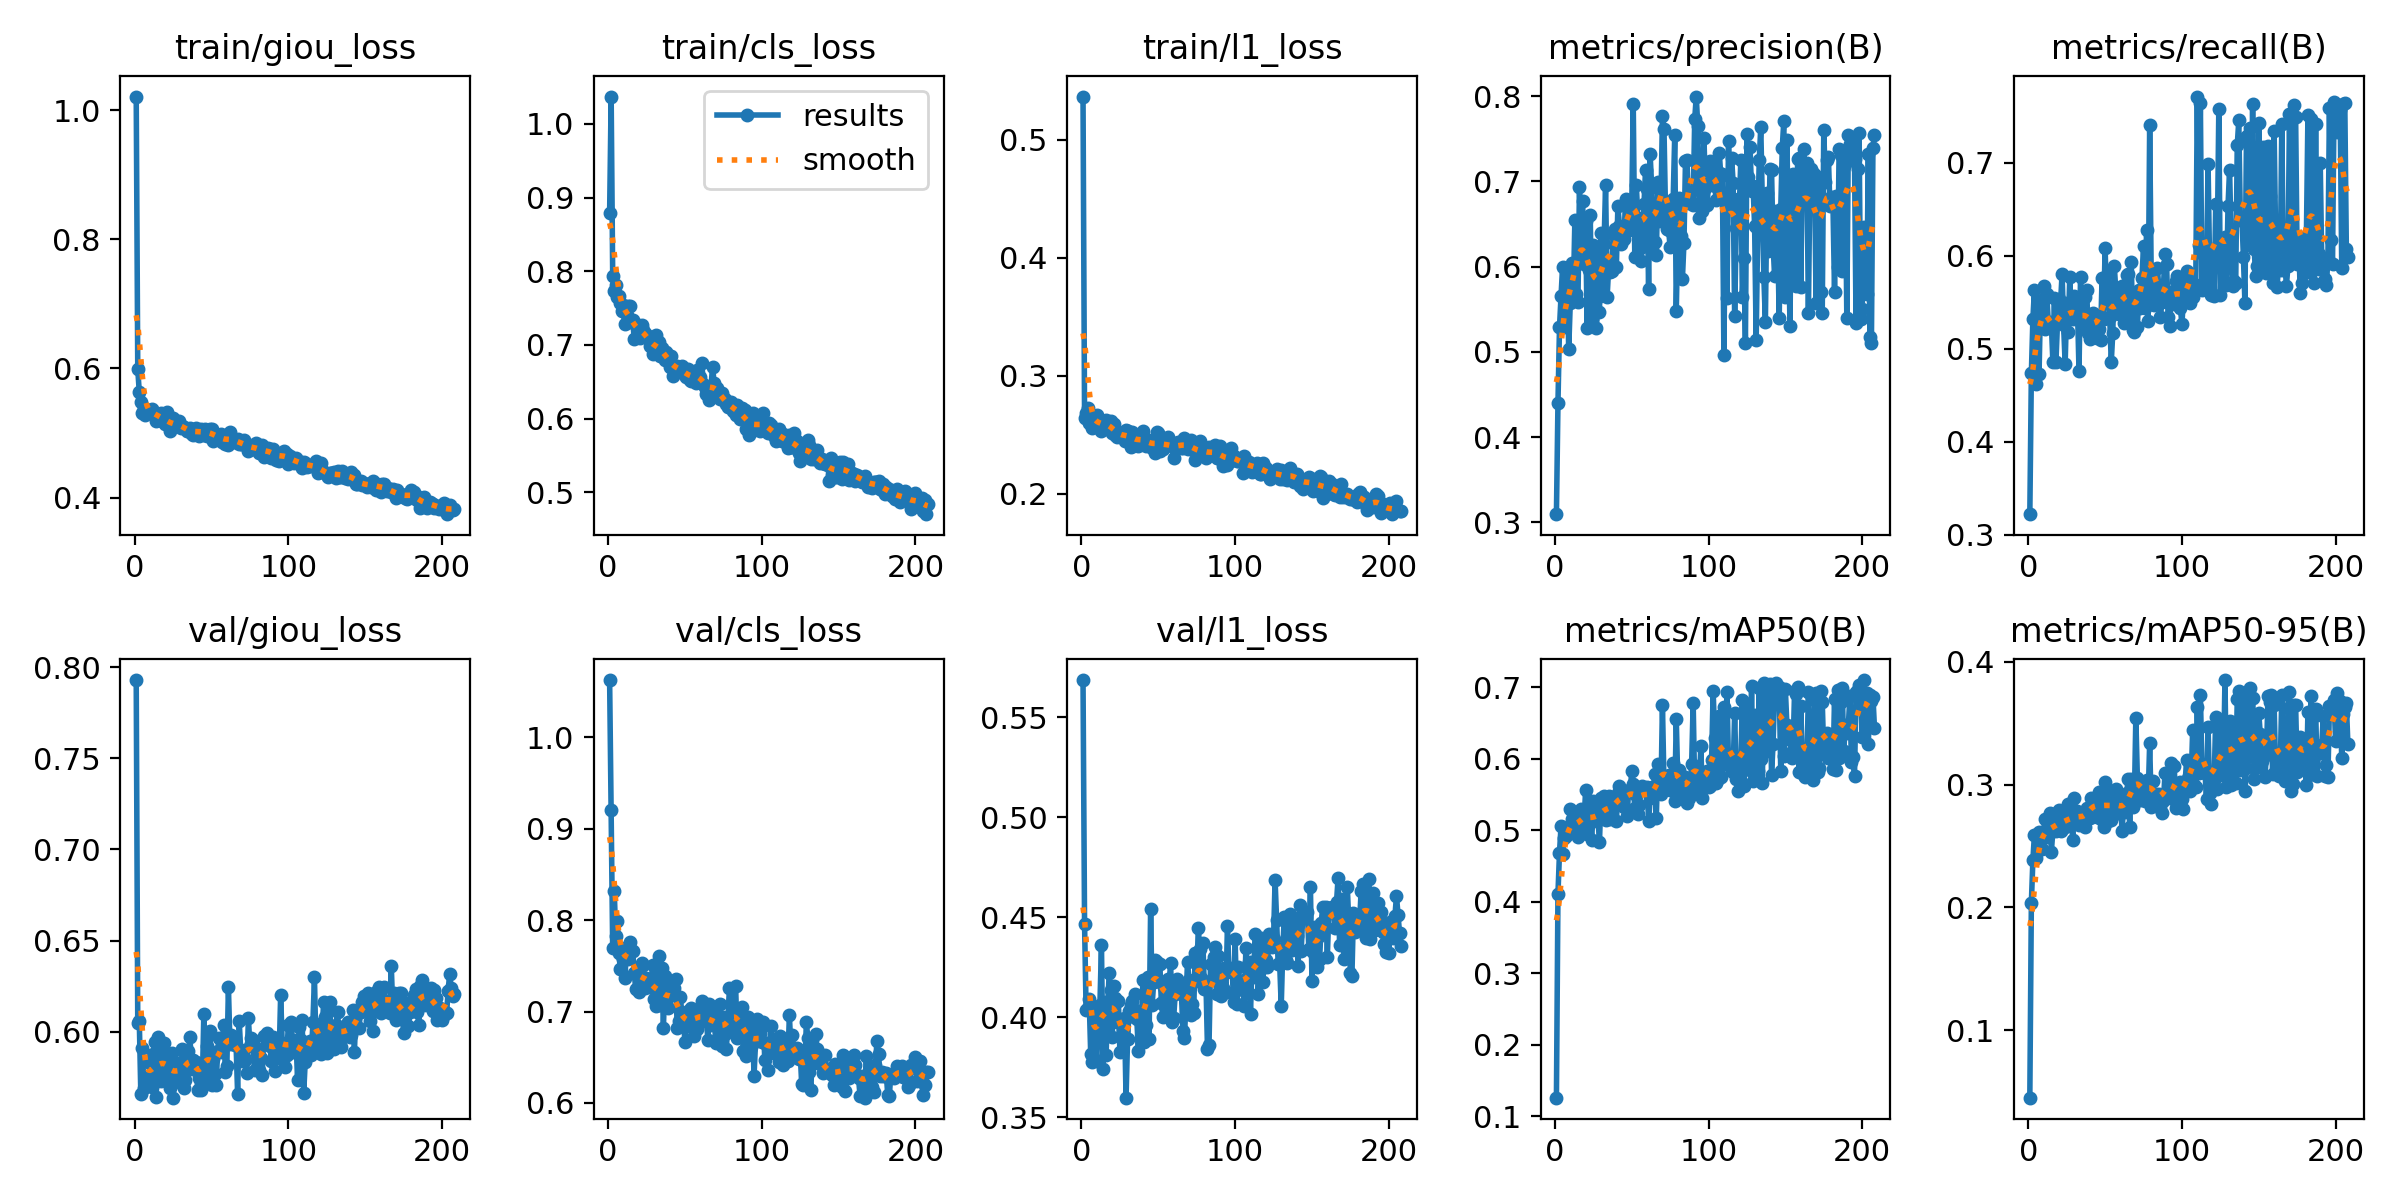

The table this chart was drawn from, first rows:
epoch, time, train/giou_loss, train/cls_loss, train/l1_loss, metrics/precision(B), metrics/recall(B), metrics/mAP50(B), metrics/mAP50-95(B), val/giou_loss, val/cls_loss, val/l1_loss, lr/pg0, lr/pg1, lr/pg2
1, 106.2, 1.021, 0.879, 0.5364, 0.3095, 0.322, 0.1258, 0.04511, 0.793, 1.063, 0.5686, 0.06684, 2.32287e-05, 2.32287e-05
2, 206.4, 0.5985, 1.037, 0.2645, 0.4396, 0.4734, 0.4111, 0.2039, 0.6046, 0.9202, 0.4468, 0.03353, 4.65608e-05, 4.65608e-05
3, 303.4, 0.5632, 0.7941, 0.2682, 0.5286, 0.5319, 0.4683, 0.2388, 0.6058, 0.769, 0.4037, 0.0002194, 6.98878e-05, 6.98878e-05
4, 399.3, 0.5483, 0.7731, 0.2722, 0.5654, 0.5635, 0.5053, 0.2594, 0.5656, 0.8316, 0.4045, 6.99829e-05, 6.99829e-05, 6.99829e-05
5, 496.2, 0.531, 0.781, 0.26, 0.5991, 0.4624, 0.4672, 0.2404, 0.591, 0.7827, 0.4093, 6.99696e-05, 6.99696e-05, 6.99696e-05
6, 599.2, 0.5387, 0.7651, 0.2625, 0.5292, 0.5477, 0.4891, 0.2472, 0.5692, 0.7988, 0.3817, 6.99525e-05, 6.99525e-05, 6.99525e-05
7, 695.2, 0.5283, 0.7668, 0.2552, 0.5744, 0.473, 0.492, 0.2611, 0.5708, 0.7638, 0.3779, 6.99316e-05, 6.99316e-05, 6.99316e-05
8, 794.3, 0.5318, 0.7565, 0.2601, 0.5919, 0.5517, 0.5027, 0.2601, 0.5744, 0.7462, 0.4019, 6.99069e-05, 6.99069e-05, 6.99069e-05
9, 891.8, 0.5347, 0.7459, 0.2602, 0.5028, 0.5513, 0.4991, 0.248, 0.5739, 0.7643, 0.3789, 6.98785e-05, 6.98785e-05, 6.98785e-05
10, 988.6, 0.5359, 0.7545, 0.267, 0.5569, 0.5672, 0.5298, 0.2602, 0.5826, 0.7572, 0.3785, 6.98462e-05, 6.98462e-05, 6.98462e-05
11, 1087, 0.5365, 0.7287, 0.2635, 0.6042, 0.5212, 0.5158, 0.272, 0.5699, 0.7371, 0.4039, 6.98102e-05, 6.98102e-05, 6.98102e-05
12, 1186, 0.5347, 0.7401, 0.2596, 0.5661, 0.5582, 0.4978, 0.2575, 0.5876, 0.7703, 0.4063, 6.97704e-05, 6.97704e-05, 6.97704e-05
13, 1285, 0.5274, 0.7531, 0.2527, 0.6542, 0.5292, 0.5133, 0.267, 0.5942, 0.7573, 0.436, 6.97268e-05, 6.97268e-05, 6.97268e-05
14, 1380, 0.5185, 0.7526, 0.2561, 0.5684, 0.5283, 0.5109, 0.2769, 0.5639, 0.776, 0.3745, 6.96794e-05, 6.96794e-05, 6.96794e-05
15, 1477, 0.5289, 0.7311, 0.2616, 0.5583, 0.5268, 0.49, 0.2454, 0.5971, 0.767, 0.4078, 6.96283e-05, 6.96283e-05, 6.96283e-05
16, 1576, 0.5294, 0.7342, 0.2625, 0.693, 0.486, 0.4998, 0.2623, 0.5757, 0.7662, 0.3813, 6.95734e-05, 6.95734e-05, 6.95734e-05
17, 1678, 0.5313, 0.7083, 0.2552, 0.618, 0.5548, 0.5292, 0.2765, 0.5727, 0.7423, 0.4039, 6.95148e-05, 6.95148e-05, 6.95148e-05
18, 1774, 0.5179, 0.7279, 0.2599, 0.6774, 0.4861, 0.5215, 0.2627, 0.5848, 0.7244, 0.422, 6.94524e-05, 6.94524e-05, 6.94524e-05
19, 1873, 0.5171, 0.7238, 0.2618, 0.6029, 0.5276, 0.5112, 0.2694, 0.5938, 0.7463, 0.4138, 6.93863e-05, 6.93863e-05, 6.93863e-05
20, 1969, 0.5135, 0.7207, 0.2512, 0.6541, 0.5538, 0.556, 0.2791, 0.5877, 0.7211, 0.39, 6.93164e-05, 6.93164e-05, 6.93164e-05
21, 2073, 0.5329, 0.7095, 0.2587, 0.528, 0.5493, 0.495, 0.2623, 0.5824, 0.729, 0.4155, 6.92428e-05, 6.92428e-05, 6.92428e-05
22, 2175, 0.52, 0.7274, 0.2497, 0.5963, 0.5807, 0.5255, 0.2636, 0.5785, 0.753, 0.4096, 6.91655e-05, 6.91655e-05, 6.91655e-05
23, 2274, 0.5036, 0.7199, 0.2483, 0.6604, 0.5251, 0.5102, 0.2701, 0.5692, 0.7505, 0.3975, 6.90845e-05, 6.90845e-05, 6.90845e-05
24, 2372, 0.5092, 0.7169, 0.2524, 0.5383, 0.4833, 0.4865, 0.2652, 0.5883, 0.7254, 0.4084, 6.89998e-05, 6.89998e-05, 6.89998e-05
25, 2468, 0.5231, 0.7139, 0.2501, 0.6248, 0.5495, 0.5409, 0.2757, 0.5638, 0.7371, 0.3828, 6.89114e-05, 6.89114e-05, 6.89114e-05
26, 2565, 0.5105, 0.7127, 0.2491, 0.6138, 0.5177, 0.5345, 0.2846, 0.5823, 0.7331, 0.3992, 6.88193e-05, 6.88193e-05, 6.88193e-05
27, 2661, 0.5158, 0.6987, 0.2485, 0.5283, 0.5771, 0.5165, 0.267, 0.5819, 0.7265, 0.393, 6.87236e-05, 6.87236e-05, 6.87236e-05
28, 2759, 0.512, 0.6994, 0.2443, 0.5638, 0.5332, 0.5189, 0.272, 0.5828, 0.7328, 0.3997, 6.86242e-05, 6.86242e-05, 6.86242e-05
29, 2861, 0.5185, 0.6878, 0.254, 0.5462, 0.5319, 0.4828, 0.2546, 0.5756, 0.7508, 0.3599, 6.85211e-05, 6.85211e-05, 6.85211e-05
30, 2960, 0.5074, 0.6999, 0.2531, 0.6399, 0.5569, 0.5454, 0.2894, 0.5719, 0.7131, 0.3892, 6.84144e-05, 6.84144e-05, 6.84144e-05
31, 3058, 0.5105, 0.713, 0.2512, 0.5669, 0.5387, 0.5263, 0.2746, 0.5902, 0.7062, 0.4033, 6.83041e-05, 6.83041e-05, 6.83041e-05
32, 3155, 0.509, 0.694, 0.2395, 0.6261, 0.5458, 0.5475, 0.2789, 0.5692, 0.7094, 0.4064, 6.81902e-05, 6.81902e-05, 6.81902e-05
33, 3259, 0.5072, 0.7046, 0.2521, 0.6963, 0.4762, 0.5135, 0.2675, 0.5732, 0.7611, 0.4082, 6.80726e-05, 6.80726e-05, 6.80726e-05
34, 3354, 0.5031, 0.6855, 0.2484, 0.5646, 0.5765, 0.5308, 0.2737, 0.5863, 0.7075, 0.4003, 6.79515e-05, 6.79515e-05, 6.79515e-05
35, 3450, 0.5028, 0.696, 0.2421, 0.5986, 0.5257, 0.5471, 0.2762, 0.5893, 0.7477, 0.4116, 6.78268e-05, 6.78268e-05, 6.78268e-05
36, 3554, 0.5074, 0.6908, 0.2476, 0.5931, 0.523, 0.5153, 0.2736, 0.5969, 0.6816, 0.3994, 6.76986e-05, 6.76986e-05, 6.76986e-05
37, 3656, 0.499, 0.6797, 0.2401, 0.5952, 0.5554, 0.5274, 0.2655, 0.5794, 0.7389, 0.3833, 6.75668e-05, 6.75668e-05, 6.75668e-05
38, 3753, 0.4972, 0.6906, 0.244, 0.6381, 0.5631, 0.5317, 0.2811, 0.5846, 0.7079, 0.403, 6.74314e-05, 6.74314e-05, 6.74314e-05
39, 3852, 0.5031, 0.6865, 0.2492, 0.6438, 0.5169, 0.5453, 0.2746, 0.5835, 0.7041, 0.3981, 6.72926e-05, 6.72926e-05, 6.72926e-05
40, 3947, 0.5074, 0.6705, 0.2532, 0.5994, 0.5099, 0.5131, 0.273, 0.5835, 0.7188, 0.4185, 6.71502e-05, 6.71502e-05, 6.71502e-05
41, 4045, 0.5019, 0.685, 0.2442, 0.6708, 0.5359, 0.5516, 0.2896, 0.5679, 0.7291, 0.3879, 6.70044e-05, 6.70044e-05, 6.70044e-05
42, 4145, 0.4956, 0.658, 0.24, 0.648, 0.5384, 0.5617, 0.2873, 0.5747, 0.7181, 0.3962, 6.6855e-05, 6.6855e-05, 6.6855e-05
43, 4249, 0.5062, 0.6678, 0.2451, 0.6265, 0.5236, 0.55, 0.2859, 0.5681, 0.7258, 0.4199, 6.67023e-05, 6.67023e-05, 6.67023e-05
44, 4347, 0.5038, 0.6695, 0.2438, 0.6339, 0.5234, 0.548, 0.2838, 0.5707, 0.7353, 0.3894, 6.6546e-05, 6.6546e-05, 6.6546e-05
45, 4443, 0.4966, 0.6714, 0.2447, 0.6327, 0.5115, 0.5319, 0.2734, 0.6094, 0.6818, 0.4542, 6.63864e-05, 6.63864e-05, 6.63864e-05
46, 4542, 0.5058, 0.6698, 0.2388, 0.6796, 0.5206, 0.5535, 0.2942, 0.5749, 0.6893, 0.4064, 6.62234e-05, 6.62234e-05, 6.62234e-05
47, 4641, 0.4957, 0.6663, 0.2403, 0.6448, 0.5088, 0.5192, 0.2722, 0.592, 0.7154, 0.4175, 6.6057e-05, 6.6057e-05, 6.6057e-05
48, 4740, 0.5032, 0.6717, 0.2348, 0.6431, 0.5764, 0.5561, 0.291, 0.5831, 0.6987, 0.4288, 6.58872e-05, 6.58872e-05, 6.58872e-05
49, 4838, 0.5062, 0.6631, 0.2519, 0.6469, 0.5316, 0.5529, 0.2655, 0.6006, 0.6949, 0.4277, 6.5714e-05, 6.5714e-05, 6.5714e-05
50, 4936, 0.5058, 0.6591, 0.2515, 0.6685, 0.6079, 0.5819, 0.3021, 0.5707, 0.6664, 0.4181, 6.55376e-05, 6.55376e-05, 6.55376e-05
51, 5038, 0.4883, 0.6563, 0.2362, 0.7914, 0.5494, 0.565, 0.288, 0.5851, 0.6853, 0.4266, 6.53578e-05, 6.53578e-05, 6.53578e-05
52, 5134, 0.4964, 0.6676, 0.2419, 0.6107, 0.5809, 0.5309, 0.2701, 0.577, 0.7001, 0.4073, 6.51747e-05, 6.51747e-05, 6.51747e-05
53, 5232, 0.4937, 0.6527, 0.2377, 0.6952, 0.5344, 0.5484, 0.2942, 0.571, 0.6843, 0.4002, 6.49884e-05, 6.49884e-05, 6.49884e-05
54, 5331, 0.496, 0.6513, 0.2397, 0.6575, 0.4854, 0.5219, 0.2712, 0.5894, 0.7043, 0.4152, 6.47988e-05, 6.47988e-05, 6.47988e-05
55, 5429, 0.495, 0.662, 0.2425, 0.6235, 0.5173, 0.5355, 0.2755, 0.5964, 0.6989, 0.4046, 6.4606e-05, 6.4606e-05, 6.4606e-05
56, 5530, 0.4978, 0.6608, 0.2477, 0.607, 0.5884, 0.5559, 0.29, 0.589, 0.6727, 0.4192, 6.44099e-05, 6.44099e-05, 6.44099e-05
57, 5629, 0.4856, 0.649, 0.2424, 0.6227, 0.5612, 0.5616, 0.2965, 0.5941, 0.7006, 0.4163, 6.42107e-05, 6.42107e-05, 6.42107e-05
58, 5729, 0.4897, 0.6658, 0.2412, 0.6734, 0.5484, 0.5582, 0.2771, 0.6037, 0.6807, 0.4273, 6.40083e-05, 6.40083e-05, 6.40083e-05
59, 5831, 0.4821, 0.6497, 0.24, 0.7132, 0.5369, 0.5567, 0.2882, 0.5776, 0.6978, 0.3977, 6.38028e-05, 6.38028e-05, 6.38028e-05
60, 5930, 0.4946, 0.657, 0.2304, 0.6908, 0.5375, 0.5597, 0.2885, 0.5814, 0.6978, 0.3998, 6.35942e-05, 6.35942e-05, 6.35942e-05
... 148 more rows
